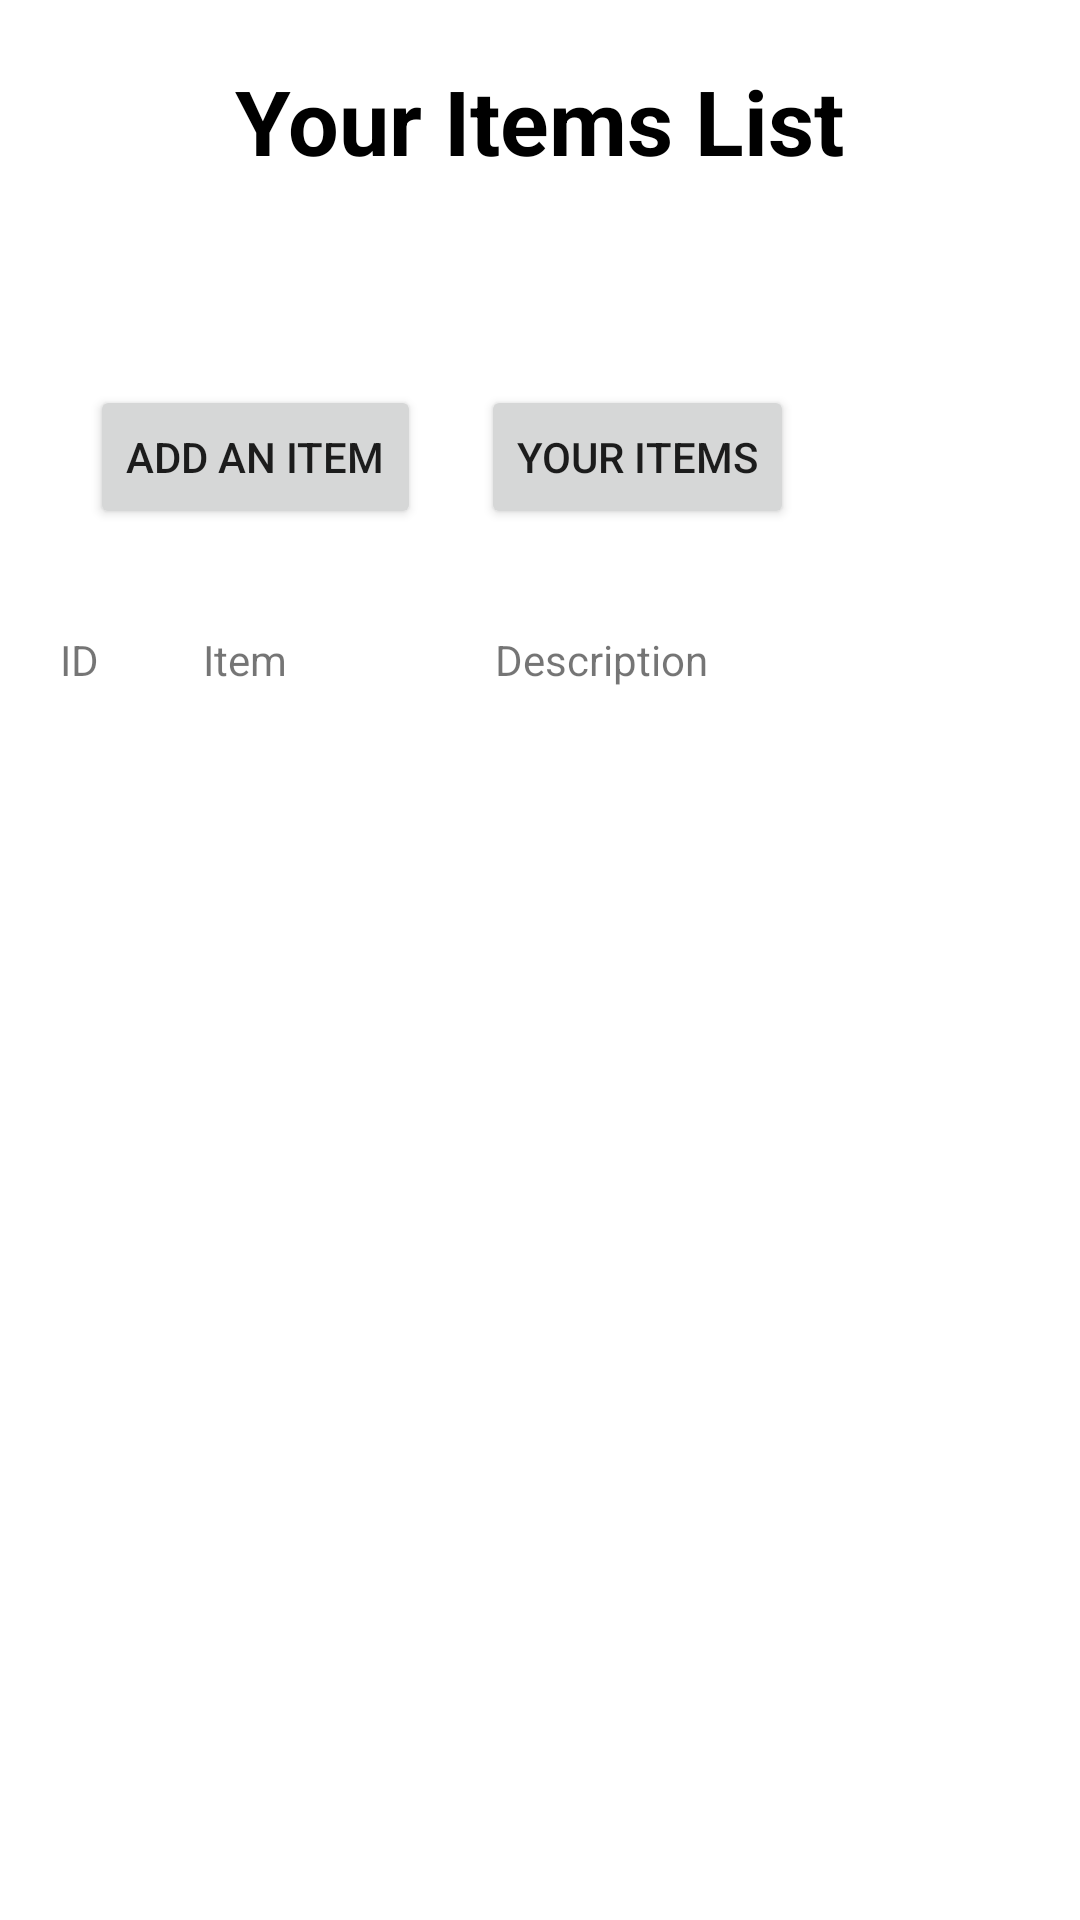

Write the Android layout XML for this screen, with the resource values it uses.
<!-- AndroidManifest.xml: application theme Theme.MyItemsList -->
<!-- res/layout/fragment_view_items.xml -->
<?xml version="1.0" encoding="utf-8"?>
<LinearLayout
    xmlns:android="http://schemas.android.com/apk/res/android"
    xmlns:tools="http://schemas.android.com/tools"
    android:layout_width="match_parent"
    android:layout_height="match_parent"
    android:orientation="vertical"
    android:paddingTop="20dp"
    android:paddingHorizontal="20dp"
    tools:context=".ViewItems">
    <TextView
        android:layout_width="wrap_content"
        android:layout_height="wrap_content"
        android:text="Your Items List"
        android:layout_gravity="center_horizontal"
        android:textSize="30sp"
        android:textStyle="bold"
        android:textColor="#000"/>
    <LinearLayout
        android:layout_width="match_parent"
        android:layout_height="wrap_content"
        android:orientation="horizontal"
        android:layout_gravity="center_horizontal"
        android:layout_marginTop="48dp">
    <Button
        android:id="@+id/insertItem"
        android:layout_width="wrap_content"
        android:layout_height="wrap_content"
        android:text="Add an item"
        android:layout_marginTop="20dp"
        android:layout_marginStart="10dp"
        android:layout_marginEnd="10dp"/>

        <Button
            android:id="@+id/viewItems"
            android:layout_width="wrap_content"
            android:layout_height="wrap_content"
            android:layout_marginStart="10dp"
            android:layout_marginTop="20dp"
            android:layout_marginEnd="10dp"
            android:text="your Items" />
    </LinearLayout>

    <TableLayout
        android:id="@+id/table_view"
        android:layout_width="match_parent"
        android:layout_height="wrap_content"
        android:layout_marginTop="24dp" >

        <TableRow android:paddingVertical="10dp">

            <TextView
                android:layout_width="wrap_content"
                android:layout_height="wrap_content"
                android:layout_weight="1"
                android:text="ID" />

            <TextView
                android:layout_width="wrap_content"
                android:layout_height="wrap_content"
                android:layout_weight="2"
                android:text="Item" />

            <TextView
                android:layout_width="wrap_content"
                android:layout_height="wrap_content"
                android:layout_weight="1"
                android:text="Description" />

            <TextView
                android:layout_width="wrap_content"
                android:layout_height="wrap_content"
                android:layout_weight="2"
                android:text="" />
        </TableRow>

    </TableLayout>





</LinearLayout>
<!-- resources referenced by this layout -->
<resources>
  <style name="Theme.MyItemsList" parent="Theme.MaterialComponents.DayNight.DarkActionBar">
          
          <item name="colorPrimary">@color/purple_500</item>
          <item name="colorPrimaryVariant">@color/purple_700</item>
          <item name="colorOnPrimary">@color/white</item>
          
          <item name="colorSecondary">@color/teal_200</item>
          <item name="colorSecondaryVariant">@color/teal_700</item>
          <item name="colorOnSecondary">@color/black</item>
          
          <item name="android:statusBarColor" tools:targetApi="l">?attr/colorPrimaryVariant</item>
          
      </style>
  <!-- not gathered from this repository: default colours our renderer supplied (Android Studio template values) -->
  <color name="purple_500">#FF6200EE</color>
  <color name="purple_700">#FF3700B3</color>
  <color name="teal_200">#FF03DAC5</color>
  <color name="teal_700">#FF018786</color>
  <color name="black">#FF000000</color>
  <color name="white">#FFFFFFFF</color>
</resources>
